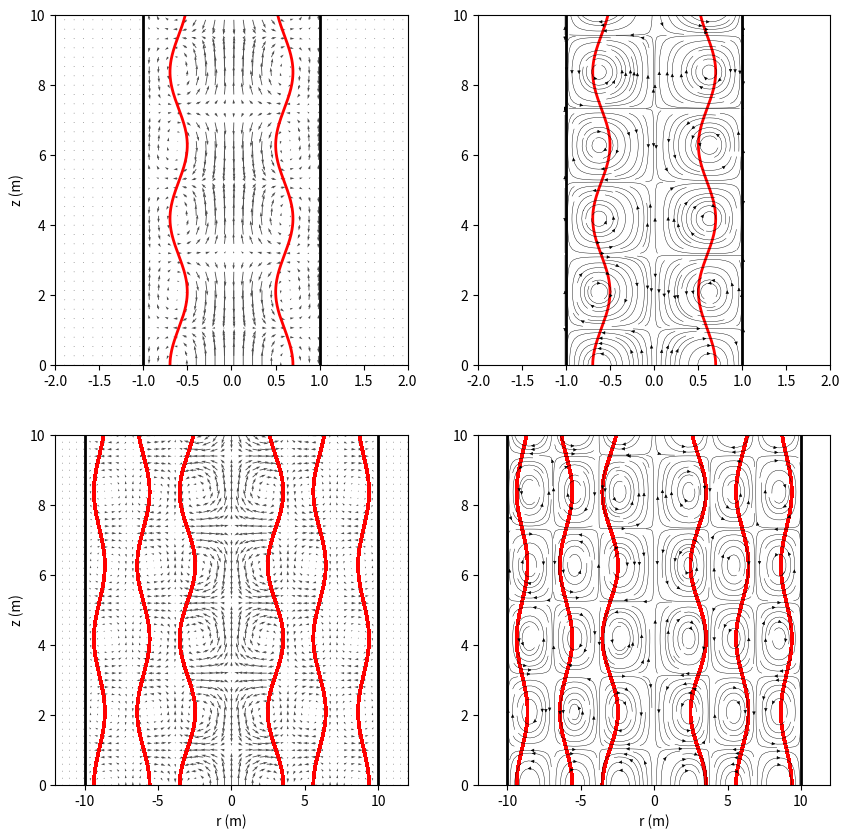

Write the Python code that produced this figure.
import numpy as np
import matplotlib.pyplot as plt 
import scipy
from scipy import optimize
from scipy import special

#--------------------------------------------
# Settings
#--------------------------------------------

icase = 1
nmax = 301

#--------------------------------------------

u0 = 1.0
t = 0.0

#-------------------------------------------------------------------------
# Case 1: Couette modes
#-------------------------------------------------------------------------

if icase == 1:
  rmax = 1.0
  zmax = 10.0
  rmat = 0.6 # Material boundary
  bd_scale = 0.2 
  k2 = 1.5
  k = k2
  beta = 3.83170597/rmax
  omega = 1.1 # Correct is 0.73, but this practically only affects the amplitude of the boundary
  Omega = 1.0
  w0 = beta/k2
  d0 = 0.25
  rmaxp = rmax + 1.0

  r = np.linspace(-rmaxp,rmaxp,nmax)  # Technically, r*beta
  z = np.linspace(0,zmax,nmax)

  R,Z = np.meshgrid(r,z)

  u =  np.zeros(shape=(nmax,nmax)) #  u0 * scipy.special.jv (1, R) * np.sin(k2*Z)
  v = np.zeros(shape=(nmax,nmax))
  w = np.zeros(shape=(nmax,nmax))
  J1 = scipy.special.jv (1, beta*R)

  g = omega

# Couette, fundamental mode
  ilim = np.zeros(2)
  ilim[0] = rmax
  ilim[1] = -rmax

  zd = np.linspace(0,zmax, nmax)
  rd = rmat - bd_scale * w0/g * k / beta * scipy.special.jvp (0, beta*rmat) * np.cos(k2*zd-omega*t)

  for i in np.arange(nmax):

    if r[i] >= 0 and r[i]<= ilim[0]:
      u[:, i] =   u0 * scipy.special.jv (1, beta*R[:, i]) * np.sin(k2*Z[:, i]- omega*t)
      v[:,i]  = - w0 * 2.0*Omega*k2/(beta*omega) * scipy.special.jv (1, beta*R[:, i])*np.cos(k2*Z[:, i]- omega*t)    
      w[:, i] =   w0 * scipy.special.jv (0, beta*R[:, i]) * np.cos(k2*Z[:, i]- omega*t)

    if r[i] >= ilim[1] and r[i] <= 0:
      u[:, i] = u0 * scipy.special.jv (1, beta*R[:, i]) * np.sin(k2*Z[:, i]- omega*t)
      v[:,i]  = -w0 * 2.0*Omega*k2/(beta*omega) * scipy.special.jv (1, beta*R[:, i])*np.cos(k2*Z[:, i]- omega*t)
      w[:, i] =  w0 * scipy.special.jv (0, beta*R[:, i]) * np.cos(k2*Z[:, i]- omega*t)    

    if r[i] >= 0 and r[i] > ilim[0]:
      u[:, i] = 0.0 
      v[:, i] = 0.0
      w[:, i] = 0.0
    if r[i] <=0 and r[i] < ilim[1]:
      u[:, i] = 0.0
      v[:, i] = 0.0
      w[:, i] = 0.0


#---------------------------------------------------------
# Plot Couette fundamental mode
#---------------------------------------------------------

  plt.figure(figsize=(10,10), facecolor = 'w', edgecolor = 'k')

  plt.subplot(2,2,1)

  istart = 0
  iend   = nmax
  istride = 8

  zstart = 0
  zend = nmax
  
  plt.vlines(rmax, 0, zmax, linewidths=2, colors='k')
  plt.vlines(-rmax, 0, zmax, linewidths=2, colors='k')

  plt.quiver(R[zstart:zend:istride, istart:iend:istride], Z[zstart:zend:istride, istart:iend:istride],
  u[zstart:zend:istride, istart:iend:istride], w[zstart:zend:istride, istart:iend:istride], color = '0.3',scale = 40.0)

#  plt.contour(R,Z,v)

  plt.plot(rd,zd, color='r', linewidth=2)
  plt.plot(-rd,zd, color='r', linewidth=2)
  plt.xlim(-rmaxp, rmaxp)
  plt.ylim(0,zmax)
  plt.ylabel('z (m)')


#  plt.contour(1.0/beta * R[::istride, istart:iend:istride], Z[::istride, istart:iend:istride],
#  d[::istride, istart:iend:istride],
#  linewidths = 2, linestyles='solid', colors = 'r',  levels = [ilim[1]/beta+0.5, ilim[0]/beta-0.5])

  plt.subplot (2, 2,2)

  plt.plot(rd,zd, color='r', linewidth=2)
  plt.plot(-rd,zd, color='r', linewidth=2)

  plt.vlines(rmax, 0, zmax, linewidths=2, colors='k')
  plt.vlines(-rmax, 0, zmax, linewidths=2, colors='k')

  plt.streamplot(r[istart:iend], z,
  u[zstart:zend, istart:iend], w[zstart:zend, istart:iend],
  density=2.6,arrowsize=0.5, linewidth=0.3, color='k')
  plt.xlim(-rmaxp, rmaxp)
  plt.ylim(0,zmax)

# ---------------------------
# Couette, third radial mode
# ---------------------------

  rmax = 10.0
  zmax = 10.0
  r1 = 3.0 # Material boundary
  r2 = 6.0
  r3 = 9.0
  bd_scale = 0.5 
  k2 = 1.5
  k = k2
  beta = 10.17346814/rmax
  omega = 0.3 # dispersion relation
  w0 = beta/k2
  d0 = 0.25
  rmaxp = rmax + 2.0

  r = np.linspace(-rmaxp,rmaxp,nmax)  # Technically, r*beta
  z = np.linspace(0,zmax,nmax)

  R,Z = np.meshgrid(r,z)

  u =  np.zeros(shape=(nmax,nmax)) #  u0 * scipy.special.jv (1, R) * np.sin(k2*Z)
  w = np.zeros(shape=(nmax,nmax))
  J1 = scipy.special.jv (1, beta*R)

  g = omega

# Couette, fundamental mode
  ilim = np.zeros(2)
  ilim[0] = rmax
  ilim[1] = -rmax

  zd = np.linspace(0,zmax, nmax)
  rd1 = r1 - bd_scale * w0/g * k / beta * scipy.special.jvp (0, beta*r1) * np.cos(k2*Z-omega*t)
  rd2 = r2 - bd_scale * w0/g * k / beta * scipy.special.jvp (0, beta*r2) * np.cos(k2*Z-omega*t)
  rd3 = r3 - bd_scale * w0/g * k / beta * scipy.special.jvp (0, beta*r3) * np.cos(k2*Z-omega*t)


  for i in np.arange(nmax):

    if r[i] >= 0 and r[i]<= ilim[0]:
      u[:, i] = u0 * scipy.special.jv (1, beta*R[:, i]) * np.sin(k2*Z[:, i]- omega*t)
      w[:, i] = w0 * scipy.special.jv (0, beta*R[:, i]) * np.cos(k2*Z[:, i]- omega*t)

    if r[i] >= ilim[1] and r[i] <= 0:
      u[:, i] = u0 * scipy.special.jv (1, beta*R[:, i]) * np.sin(k2*Z[:, i]- omega*t)
      w[:, i] =  w0 * scipy.special.jv (0, beta*R[:, i]) * np.cos(k2*Z[:, i]- omega*t)

    if r[i] >= 0 and r[i] > ilim[0]:
      u[:, i] = 0.0
      w[:, i] = 0.0
    if r[i] <=0 and r[i] < ilim[1]:
      u[:, i] = 0.0
      w[:, i] =  0.0

#--------------------------------------
# Plot Couette third mode
#--------------------------------------

  istride = 6
  plt.subplot (2, 2,3)

  plt.vlines(rmax, 0, zmax, linewidths=2, colors='k')
  plt.vlines(-rmax, 0, zmax, linewidths=2, colors='k')

  plt.quiver(R[zstart:zend:istride, istart:iend:istride], Z[zstart:zend:istride, istart:iend:istride],
  u[zstart:zend:istride, istart:iend:istride], w[zstart:zend:istride, istart:iend:istride], color = '0.3',scale = 20.0)

  plt.plot(rd1,zd, color='r', linewidth=2)
  plt.plot(-rd1,zd, color='r', linewidth=2)

  plt.plot(rd2,zd, color='r', linewidth=2)
  plt.plot(-rd2,zd, color='r', linewidth=2)

  plt.plot(rd3,zd, color='r', linewidth=2)
  plt.plot(-rd3,zd, color='r', linewidth=2)

  plt.xlim(-rmaxp, rmaxp)
  plt.ylim(0,zmax)
  plt.ylabel('z (m)')
  plt.xlabel('r (m)')

#  plt.contour(1.0/beta * R[::istride, istart:iend:istride], Z[::istride, istart:iend:istride],
#  d[::istride, istart:iend:istride],
#  linewidths = 2, linestyles='solid', colors = 'r',  levels = [ilim[1]/beta+0.5, ilim[0]/beta-0.5])

  plt.subplot (2, 2,4)

  plt.plot(rd1,zd, color='r', linewidth=2)
  plt.plot(-rd1,zd, color='r', linewidth=2)

  plt.plot(rd2,zd, color='r', linewidth=2)
  plt.plot(-rd2,zd, color='r', linewidth=2)

  plt.plot(rd3,zd, color='r', linewidth=2)
  plt.plot(-rd3,zd, color='r', linewidth=2)

  plt.vlines(rmax, 0, zmax, linewidths=2, colors='k')
  plt.vlines(-rmax, 0, zmax, linewidths=2, colors='k')

  plt.streamplot(r[istart:iend], z,
  u[zstart:zend, istart:iend], w[zstart:zend, istart:iend],
  density=2.6,arrowsize=0.5, linewidth=0.3, color='k')
  plt.xlim(-rmaxp, rmaxp)
  plt.ylim(0,zmax)
  plt.xlabel('r (m)')

  plt.savefig("./vessel_structure_m0.eps", format = 'eps')

  plt.show()
  quit()

#---------------------------------------------------------------------
# Case 2: Rankine vortex (fundamental and third modes)
#---------------------------------------------------------------------

elif icase == 2:

#  bess0_zeros = scipy.special.jn_zeros(0, 3)

#  b0 = bess0_zeros[0]
  
  RMW = 1.0
  rmax = RMW + 1.0

# Allowable combinations


#  k = 5:    beta = 3.25625, B = -11.5
#  k = 2:    beta = 2.87925
#  k = 1:    beta = 2.6509, B = -0.86
#  k = 0.5:  beta = 2.513
#  k = 0.05: beta = 2.408  B = -0.52
#  k2 = 1.0
#k2 = 0.05
  
  k2 = 0.05

  if (k2 == 0.05):
    beta = 2.408
    zmax = 180.0
    ssc = 1200
    istride = 10
    bd_scale = 0.075


  elif (k2 == 1.0):
    beta = 2.6509
    zmax = 10.0
    ssc = 40
    bd_scale = 0.3
    istride = 6

  elif (k2 == 5.0):
    beta =  3.25625 # From kelvin_dispersion.py
    zmax = 2.0
    ssc = 20
    bd_scale = 1.0 
    istride = 6

  B = 1.0

  beta = beta/RMW
  u0 = 1.0
  w0 = beta/k2

  r = np.linspace(-rmax,rmax,nmax)
  z = np.linspace(0,zmax,nmax)

  R,Z = np.meshgrid(r,z)

  u = np.zeros(shape=(nmax,nmax)) #u0 * scipy.special.jv (1, beta*R) * np.sin(k2*Z)
  w = np.zeros(shape=(nmax,nmax))
  uout = np.zeros(shape=(nmax,nmax))

 # bess1_zeros = scipy.special.jn_zeros(1, 3)
  ilim = np.zeros(2)
  ilim[0] = RMW 
  ilim[1] = -RMW 
 

# Proper formulation of the boundary displacement (equivalent to the ine implemented)
 
  alpha = beta * RMW
  Omega = 1
  g = 2.0 * Omega / (np.sqrt(alpha**2 / (RMW*k2)**2 + 1.0))

  omega = g

  Jm_R  = scipy.special.jv (0, beta*RMW)
  Km_R  = scipy.special.kv (0, beta*RMW)
  Kpr_R = scipy.special.kvp(0, beta*RMW)

  zd = np.linspace(0,zmax, nmax)
  rd = RMW + bd_scale * w0/g * Kpr_R/Km_R * Jm_R * np.cos(k2*zd-omega*t)

#  plt.plot(z,rd)
#  plt.contour(R,Z,R)
#  plt.plot(rd, zd)
#  plt.show()
#  quit()

  print('Loop 1')
  for i in np.arange(nmax):

    if ((i % 50 == 0)):
      print(i)

    if r[i] >= 0 and r[i]< ilim[0]:
      u[:, i] = u0 * scipy.special.jv (1, beta*R[:, i]) * np.sin(k2*Z[:, i]- omega*t)
      w[:, i] =  w0 * scipy.special.jv (0, beta*R[:, i]) * np.cos(k2*Z[:, i]- omega*t)

    if r[i] > ilim[1] and r[i] <= 0:
      u[:, i] = u0 * scipy.special.jv (1, beta*R[:, i]) * np.sin(k2*Z[:, i]- omega*t)
      w[:, i] = w0 * scipy.special.jv (0, beta*R[:, i]) * np.cos(k2*Z[:, i]- omega*t)    

  print('Loop 2')

  J0R = scipy.special.jv (0, beta*RMW)
  K0R = scipy.special.kv (0, k2*RMW)
  print(B)
  B = w0 * J0R/K0R
  print(B)
  print()
  
  for i in np.arange(nmax):

    if ((i % 50 == 0)):
      print(i)

    if r[i] >= 0 and r[i] >= ilim[0]: 
      u[:, i] = B *  scipy.special.kvp (0, k2*R[:, i]) * np.sin(k2*Z[:, i]- omega*t)
      w[:, i] =  B * scipy.special.kv (0, k2*R[:, i]) * np.cos(k2*Z[:, i]- omega*t)
    if r[i] <=0 and r[i] <= ilim[1]: # r < 0, so we need to flip signs
      u[:, i] =  -B  * scipy.special.kvp (0, -k2*R[:, i]) * np.sin(k2*Z[:, i]- omega*t)
      w[:, i] =  B * scipy.special.kv (0, -k2*R[:, i]) * np.cos(k2*Z[:, i]- omega*t)

  J0R = scipy.special.jv (0, beta*RMW)
  K0R = scipy.special.kv (0, k2*RMW)

#------------------------------------------------------
# Plot Rankine radial modes (each k separately)
#------------------------------------------------------

  istart = 0#  5
  iend   = nmax-1 # nmax-5

  zstart = 0
  zend = nmax

  plt.figure(figsize=(10, 5), facecolor = 'w', edgecolor = 'k')
  
  plt.subplot (1, 2,1)
  plt.vlines(ilim, 0, zmax, linestyle='--',linewidths=0.5, colors='k')

  if (k2 == 0.05):

    plt.quiver(R[zstart:zend:istride, istart:iend:istride], Z[zstart:zend:istride, istart:iend:istride],
    u[zstart:zend:istride, istart:iend:istride], w[zstart:zend:istride, istart:iend:istride], 
    width = 0.005, headwidth = 3.5, color = '0.3',scale = ssc)

    plt.plot(rd,zd, color='r', linewidth=2)
    plt.plot(-rd,zd, color='r', linewidth=2)
   
    plt.xlabel('r (m)')
    plt.ylabel('z (m)')
    plt.xlim(-2, 2)

    plt.subplot (1, 2,2)

    plt.plot(rd,zd, color='r', linewidth=2)
    plt.plot(-rd,zd, color='r', linewidth=2)

    plt.streamplot(r[istart:iend], z,
    u[zstart:zend, istart:iend], w[zstart:zend, istart:iend],
    density=1.3,arrowsize=0.6, linewidth=0.3, color='k')

  elif (k2 > 0.05):
 
    plt.quiver(R[zstart:zend:istride, istart:iend:istride], Z[zstart:zend:istride, istart:iend:istride],
    u[zstart:zend:istride, istart:iend:istride], w[zstart:zend:istride, istart:iend:istride], 
    color = '0.3',scale = ssc)
  
    plt.plot(rd,zd, color='r', linewidth=2)
    plt.plot(-rd,zd, color='r', linewidth=2)

    if (k2 == 1.0):
      plt.xlabel('r (m)')
    plt.ylabel('z (m)')
    plt.xlim(-2, 2)

    plt.subplot (1, 2,2)
    plt.streamplot(r[istart:iend], z,   
    u[zstart:zend, istart:iend], w[zstart:zend, istart:iend],
    density=1.5,arrowsize=0.6, linewidth=0.3, color='k')

    plt.plot(rd,zd, color='r', linewidth=2)
    plt.plot(-rd,zd, color='r', linewidth=2)

#    plt.contourf(R[:, istart:iend], Z[:, istart:iend],
#    w[zstart:zend, istart:iend], levels=np.linspace(-3,3,21))
#    plt.colorbar()

  plt.vlines(ilim, 0,zmax, linestyle='--',linewidths=0.5, colors='k')
  plt.xlabel('r (m)')
  plt.xlim(-2, 2)
 
  if (k2 == 5.0): 
    plt.savefig("./meridional_structure_k500.eps", format = 'eps')

  elif (k2 == 1.0):
    plt.savefig("./meridional_structure_k100.eps", format = 'eps')

  elif (k2 == 0.05):
    plt.savefig("./meridional_structure_k005.eps", format = 'eps')

  plt.show()
  quit()

#-----------------------------------------------------------------

elif icase == 4:

  RMW = 1.0
  k2 = 1.0
  beta = 5.642/RMW
  w0 = beta/RMW
  d0 = 1.0

  r = np.linspace(-1.5,1.5,nmax)
  z = np.linspace(0,10,nmax)

  R,Z = np.meshgrid(r,z)

  ilim = np.zeros(2)
  ilim[0] = RMW 
  ilim[1] = -RMW 


  u = np.zeros(shape=(nmax,nmax)) # u0 * scipy.special.jv (1, beta*R) * np.sin(k2*Z)
  w = np.zeros(shape=(nmax,nmax))

  for i in np.arange(nmax):

    d = R - d0/omega * scipy.special.jv (1, beta*R) * np.cos(k2*Z-omega*t)

    # Right side, core

    if r[i] >= 0 and r[i]<= ilim[0]:
      u[:, i] = u0 * scipy.special.jv (1, beta*R[:, i]) * np.cos(k2*Z[:, i]- omega*t)
      w[:, i] = -w0 * scipy.special.jv (0, beta*R[:, i]) * np.sin(k2*Z[:, i]- omega*t)

    # Left side, core

    if r[i] >= ilim[1] and r[i] <= 0:
      u[:, i] = u0 * scipy.special.jv (1, beta*R[:, i]) * np.cos(k2*Z[:, i]- omega*t)
      w[:, i] =  -w0 * scipy.special.jv (0, beta*R[:, i]) * np.sin(k2*Z[:, i]- omega*t)

    # Right side, outer region

    B = -0.52 # k = 1
    if r[i] >= 0 and r[i] > ilim[0]:
      u[:, i] =  -B * k2 * scipy.special.kvp (0, k2*R[:, i]) * np.cos(k2*Z[:, i]- omega*t)
      w[:, i] =  -B * k2 * scipy.special.kv (0, k2*R[:, i]) * np.sin(k2*Z[:, i]- omega*t)

    # Left side, outer region

    if r[i] <=0 and r[i] < ilim[1]:
      u[:, i] = B * k2 * scipy.special.kvp (0, -k2*R[:, i]) * np.cos(k2*Z[:, i]- omega*t)
      w[:, i] = -B * k2 * scipy.special.kv (0, -k2*R[:, i]) * np.sin(k2*Z[:, i]- omega*t)
 
# Match solutions at the boundary visually
#   
  if (12==1):
    B = -0.52 
    for i in np.arange(nmax):
#      u[:, i] = u0 * scipy.special.jv (1, beta*R[:, i]) * np.cos(k2*Z[:, i]- omega*t)
#      w[:, i] =  -B*k2* scipy.special.kvp (0, k2*R[:, i]) * np.cos(k2*Z[:, i]- omega*t)
      u[:, i] = -w0 * scipy.special.jv (0, beta*R[:, i]) * np.sin(k2*Z[:, i]- omega*t)
      w[:, i] = B * k2 * scipy.special.kv (0, k2*R[:, i]) * np.sin(k2*Z[:, i]- omega*t)

#
    plt.plot(r[150:nmax], u[10, 150:nmax], 'r')
    plt.plot(r[150:nmax], w[10, 150:nmax], 'b')
    plt.plot(r[150:nmax], 0* w[10, 150:nmax], 'k', '--', linewidth = 0.7)
    plt.vlines(ilim[0], -2, 2)
    plt.xlabel('Radial distance')
    plt.ylabel('Inner (red) and outer (blue) solutions for w')
    plt.ylim(-2,2)

    plt.show()
    quit()

# Swirling Rankine flow

if icase == 5:

  r = np.linspace(-10,10,nmax)
  z = np.linspace(0,10,nmax)

  R,Z = np.meshgrid(r,z)

  k = 1.0
  W = 1.0
  g = (omega - k*W)

  u = u0 * scipy.special.jv (1, R) * np.sin(k2*Z)
  w = np.zeros(shape=(nmax,nmax))

  bess1_zeros = scipy.special.jn_zeros(1, 3)

  print(bess1_zeros)
  ilim = np.zeros(2)
  ilim[0] =  bess1_zeros[0]
  ilim[1] = -bess1_zeros[0]

  for i in np.arange(nmax):

    d = R - d0/omega * scipy.special.jv (1, R) * np.cos(k2*Z-omega*t)

    if r[i] >= 0 and r[i]<= ilim[0]:
      u[:, i] = u0 * scipy.special.jv (1, R[:, i]) * np.sin(k2*Z[:, i]- omega*t)
      w[:, i] =  W + w0 * scipy.special.jv (0, R[:, i]) * np.cos(k2*Z[:, i]- omega*t)

    if r[i] >= ilim[1] and r[i] <= 0:
      u[:, i] = u0 * scipy.special.jv (1, R[:, i]) * np.sin(k2*Z[:, i]- omega*t)
      w[:, i] = W + w0 * scipy.special.jv (0, R[:, i]) * np.cos(k2*Z[:, i]- omega*t)

  for i in np.arange(nmax):

    # u should be zero because that's where we put te boundary.  But since the
    # modified 2nd kind Bessel function drops off so rapidly, it is practically zero (about 0.02).

    if r[i] >= 0 and r[i] > ilim[0]:
      u[:, i] =  0.0 # -1.0 * scipy.special.kvp (0, R[:, i]) * np.sin(k2*Z[:, i]- omega*t)
      w[:, i] = (W*k/(g + 3.0E-14) + 1.0) * 1.E-12 * (-k2) * scipy.special.kv(0, R[:, i]) * np.cos(k2*Z[:, i]- omega*t)
    if r[i] <=0 and r[i] < ilim[1]:
      u[:, i] = 0.0 # -1.0 * scipy.special.kvp (0, -R[:, i]) * np.sin(k2*Z[:, i]- omega*t)
      w[:, i] = (W*k/(g + 3.0E-14) + 1.0) * 1.E-12 * (-k2) * scipy.special.kv(0, -R[:, i]) * np.cos(k2*Z[:, i] - omega*t)

# Match solutions visually, using Loieleux matching condition, u+ = (u-)*(WK/g + 1)
# k = 1; W = 1; still not working.

#    u[:, i] =  W+ w0 * scipy.special.jv (0, R[:, i]) * np.cos(k2*Z[:, i]- omega*t) 
#    w[:, i] = (W*k/(g + 3.0E-14) + 1.0) * 15.0E-13 * ( (k2) * scipy.special.kv(0, R[:, i]) * np.cos(k2*Z[:, i]- omega*t))

#  plt.plot(r[150:nmax], u[150, 150:nmax], 'r')
#  plt.plot(r[150:nmax], w[150, 150:nmax], 'b')
#  plt.plot(r[150:nmax], 0* w[150, 150:nmax], 'k', linewidth = 0.7)
#  plt.vlines(ilim[0], -2, 2)
#  plt.xlabel('Radial distance')
#  plt.ylabel('Inner (red) and outer (blue) solutions for w')
#  plt.ylim(-2,2)

#  plt.show()
#  quit()

#----------------------
#if icase == 1:
#  dr = 20.0/np.real(nmax)
#elif icase == 2:
#  dr = 24.0/np.real(nmax)

#dudr = np.zeros(shape=(nmax,nmax))
#dudr[:, 1:-2] = 0.5 / dr * (u[:,2:-1] - u[:,0:-3])

#dz = 5.0/np.real(nmax)
#dwdz = np.zeros(shape=(nmax,nmax))
#dwdz[1:-2,:] = 0.5 / dz * (w[2:-1,:] - w[0:-3,:])
#div = beta*u/(R+1.E-12) + beta*dudr + dwdz
#-------------------------

if (icase == 1):

  istart = 0
  iend   = nmax
  istride = 6

  zstart = 0
  zend = nmax
  fig, ax = plt.subplots()
  plt.vlines(ilim/beta, 0, 10, linewidths=2, colors='k')
  plt.quiver(1.0/beta*R[zstart:zend:istride, istart:iend:istride], Z[zstart:zend:istride, istart:iend:istride], 
  u[zstart:zend:istride, istart:iend:istride], w[zstart:zend:istride, istart:iend:istride], color = '0.3',scale = 30.0) 
  
  plt.contour(1.0/beta * R[::istride, istart:iend:istride], Z[::istride, istart:iend:istride],
  d[::istride, istart:iend:istride],
  linewidths = 2, linestyles='solid', colors = 'r',  levels = [ilim[1]/beta+0.5, ilim[0]/beta-0.5])


  plt.xlabel('Radial distance')
  plt.ylabel('Height')

elif (icase == 2):
  istart = 0#  5
  iend   = nmax-1 # nmax-5

  zstart = 0
  zend = nmax

  plt.figure(figsize=(5, 10), facecolor = 'w', edgecolor = 'k')
  #fig, ax = plt.subplots(2, 1)
  plt.subplot (2, 1,1)
  plt.vlines(ilim, 0, zmax, linestyle='--',linewidths=0.5, colors='k')
  plt.quiver(R[zstart:zend:istride, istart:iend:istride], Z[zstart:zend:istride, istart:iend:istride],
  u[zstart:zend:istride, istart:iend:istride], w[zstart:zend:istride, istart:iend:istride], color = '0.3',scale = ssc)

  plt.contour(R[:, istart:iend], Z[:, istart:iend],
  d[:, istart:iend],
  linewidths = 2, linestyles='solid', colors = 'r',  levels =[-RMW,RMW])
  plt.xlabel('Radial distance')
  plt.ylabel('Height')
  plt.xlim(-rmax, rmax)


  plt.subplot (2, 1,2)
  plt.streamplot(r[istart:iend], z,
  u[zstart:zend, istart:iend], w[zstart:zend, istart:iend],
  density=1.5,arrowsize=0.6, linewidth=0.3, color='k')

  plt.vlines(ilim, 0,zmax, linestyle='--',linewidths=0.5, colors='k')
  plt.xlabel('Radial distance')
  plt.ylabel('Height')
  plt.xlim(-rmax, rmax)

elif (icase == 4):

  istart = 0#  5
  iend   = nmax-1 # nmax-5

  zstart = 0
  zend = nmax
  zmax = 5.0

  istride = 10
  ssc = 60.0
 

  plt.figure(figsize=(5, 10), facecolor = 'w', edgecolor = 'k')
  plt.subplot (2, 1,1)
  plt.vlines(ilim, 0, 10, linestyle='--',linewidths=1.5, colors='k')
  plt.quiver(R[zstart:zend:istride, istart:iend:istride], Z[zstart:zend:istride, istart:iend:istride],
  u[zstart:zend:istride, istart:iend:istride], w[zstart:zend:istride, istart:iend:istride], color = '0.3',scale = ssc)

  levs = [-10,-4.2, 4.2, 10]
  plt.contour(R[zstart:zend:istride, istart:iend:istride], Z[zstart:zend:istride, istart:iend:istride],
  d[zstart:zend:istride, istart:iend:istride],
  linewidths = 2, linestyles='solid', colors = 'r',  levels = levs)
  plt.xlabel('Radial distance')
  plt.ylabel('Height')

  plt.subplot (2, 1,2)
  plt.streamplot(r[istart:iend], z,
  u[zstart:zend, istart:iend], w[zstart:zend, istart:iend],
  density=1.5,arrowsize=0.6, linewidth=0.3, color='k')

  plt.vlines(ilim, 0, 10, linestyle='--',linewidths=1.5, colors='k')
  plt.xlabel('Radial distance')
  plt.ylabel('Height')

if (icase == 3):
  plt.savefig("./pics/kelvin_structure_k%02d.eps" %(k2), format = 'eps')
elif (icase == 4):
  plt.savefig("./pics/kelvin_structure_mode3_k%02d.eps" %(k2), format = 'eps')

plt.show()


